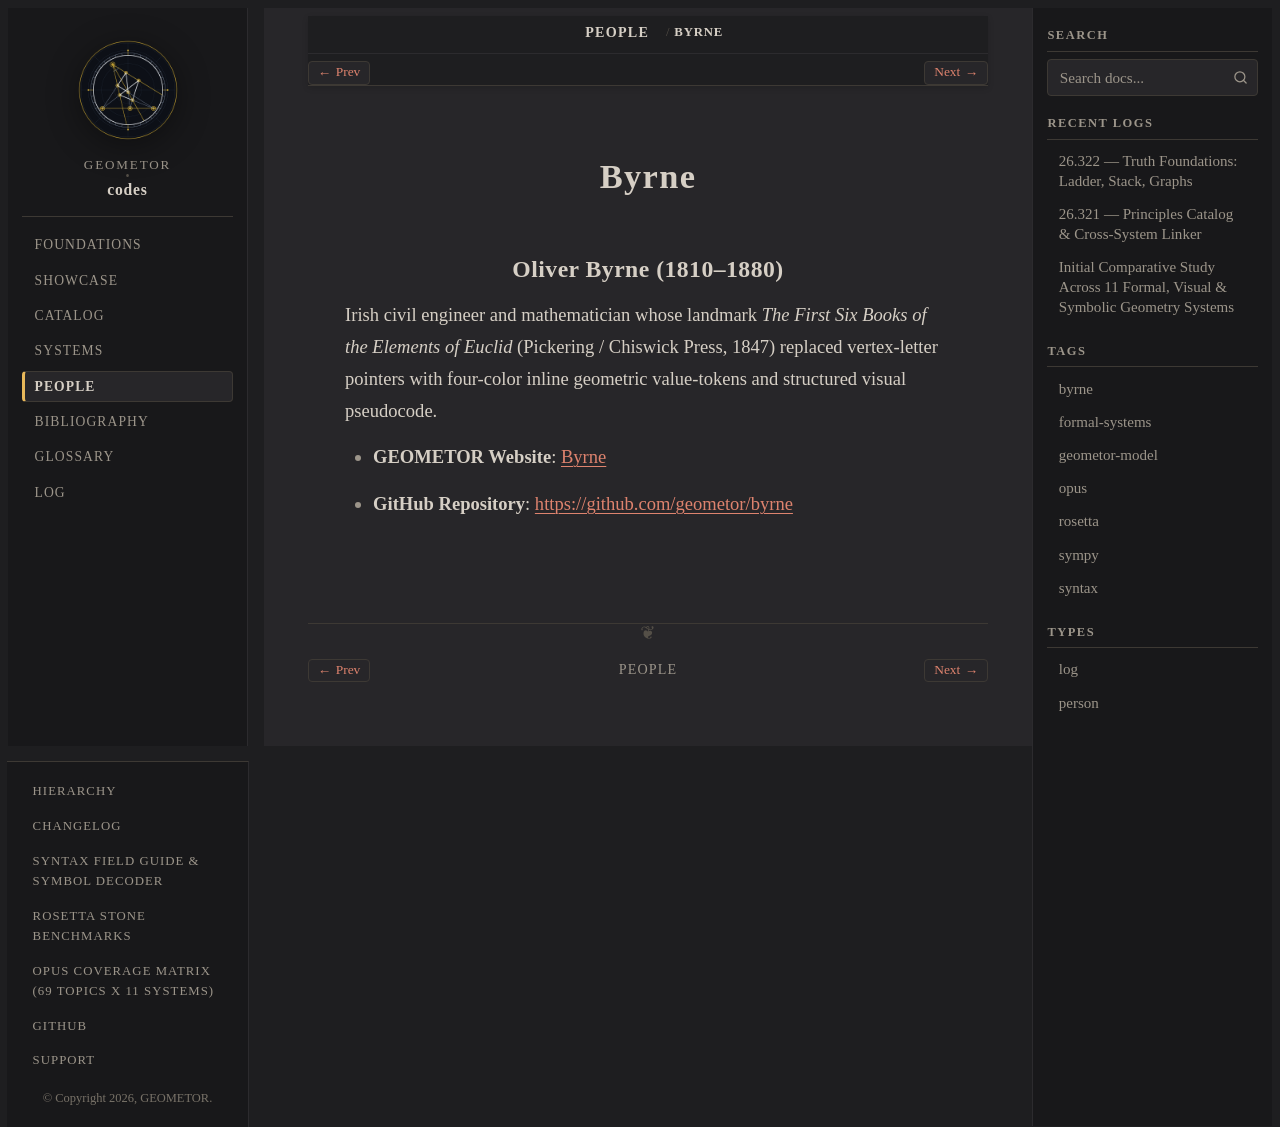

repository: geometor/codes · page: people/byrne.html · generator: sphinx

:type: person
:site_url: https://geometor.github.io/byrne/
:github_url: https://github.com/geometor/byrne
:excerpt: Irish civil engineer and mathematician whose landmark The First Six Books of the Elements of Euclid (Pickering / Chiswick Press, 1847) replaced vertex-letter pointers with four-color inline geometric 

.. _person-byrne:

Byrne
=====

.. _byrne:

Oliver Byrne (1810–1880)
------------------------

Irish civil engineer and mathematician whose landmark *The First Six Books of the Elements of Euclid* (Pickering / Chiswick Press, 1847) replaced vertex-letter pointers with four-color inline geometric value-tokens and structured visual pseudocode.

* **GEOMETOR Website**: `Byrne <https://geometor.github.io/byrne/>`_
* **GitHub Repository**: `https://github.com/geometor/byrne <https://github.com/geometor/byrne>`_
